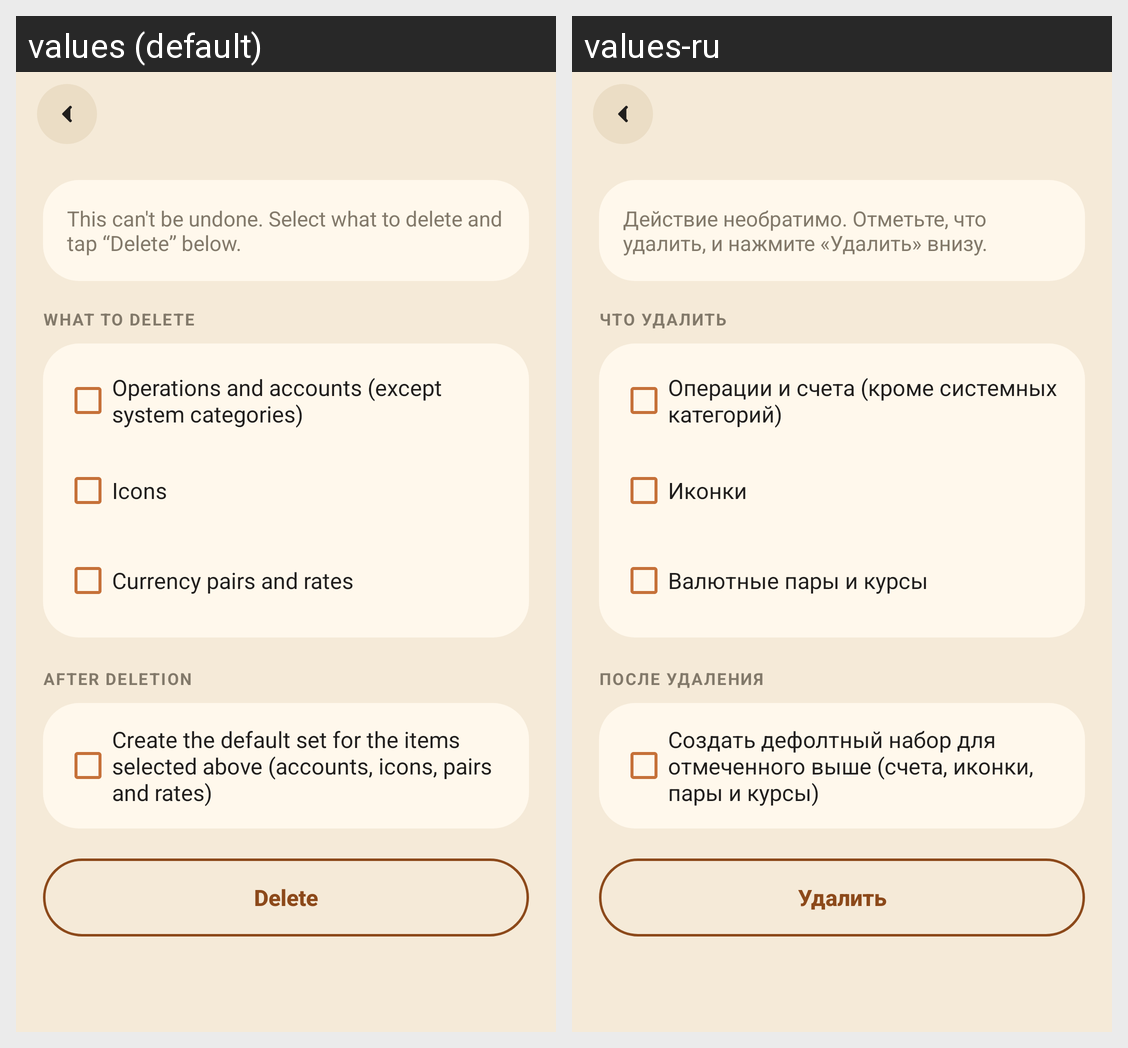

Here is an Android app screen in its default locale and in the app's own translations. Write out the translated-string differences for the strings that appear on this screen.
Android screen res/layout/activity_reset_data.xml rendered under 2 locales, left to right: values (default), values-ru. Device: Nexus 5 (rendered at 1080×1920; each locale shown at half size, 540×960, under a caption strip naming it); theme AppTheme.NoActionBar.
Strings drawn on this screen, with the default value and each locale's value (text and hints the layout hard-codes, and strings that could not be matched under every locale, appear in the picture but are not listed):

activity_reset_data_text_1
  values: This can't be undone. Select what to delete and tap “Delete” below.
  values-ru: Действие необратимо. Отметьте, что удалить, и нажмите «Удалить» внизу.

activity_reset_data_text_2
  values: What to delete
  values-ru: Что удалить

activity_reset_data_chk_operations_text
  values: Operations and accounts (except system categories)
  values-ru: Операции и счета (кроме системных категорий)

activity_reset_data_chk_icons_text
  values: Icons
  values-ru: Иконки

activity_reset_data_chk_currency_pairs_text
  values: Currency pairs and rates
  values-ru: Валютные пары и курсы

activity_reset_data_text_3
  values: After deletion
  values-ru: После удаления

activity_reset_data_chk_reseed_text
  values: Create the default set for the items selected above (accounts, icons, pairs and rates)
  values-ru: Создать дефолтный набор для отмеченного выше (счета, иконки, пары и курсы)

activity_reset_data_btn_confirm_reset_text
  values: Delete
  values-ru: Удалить
